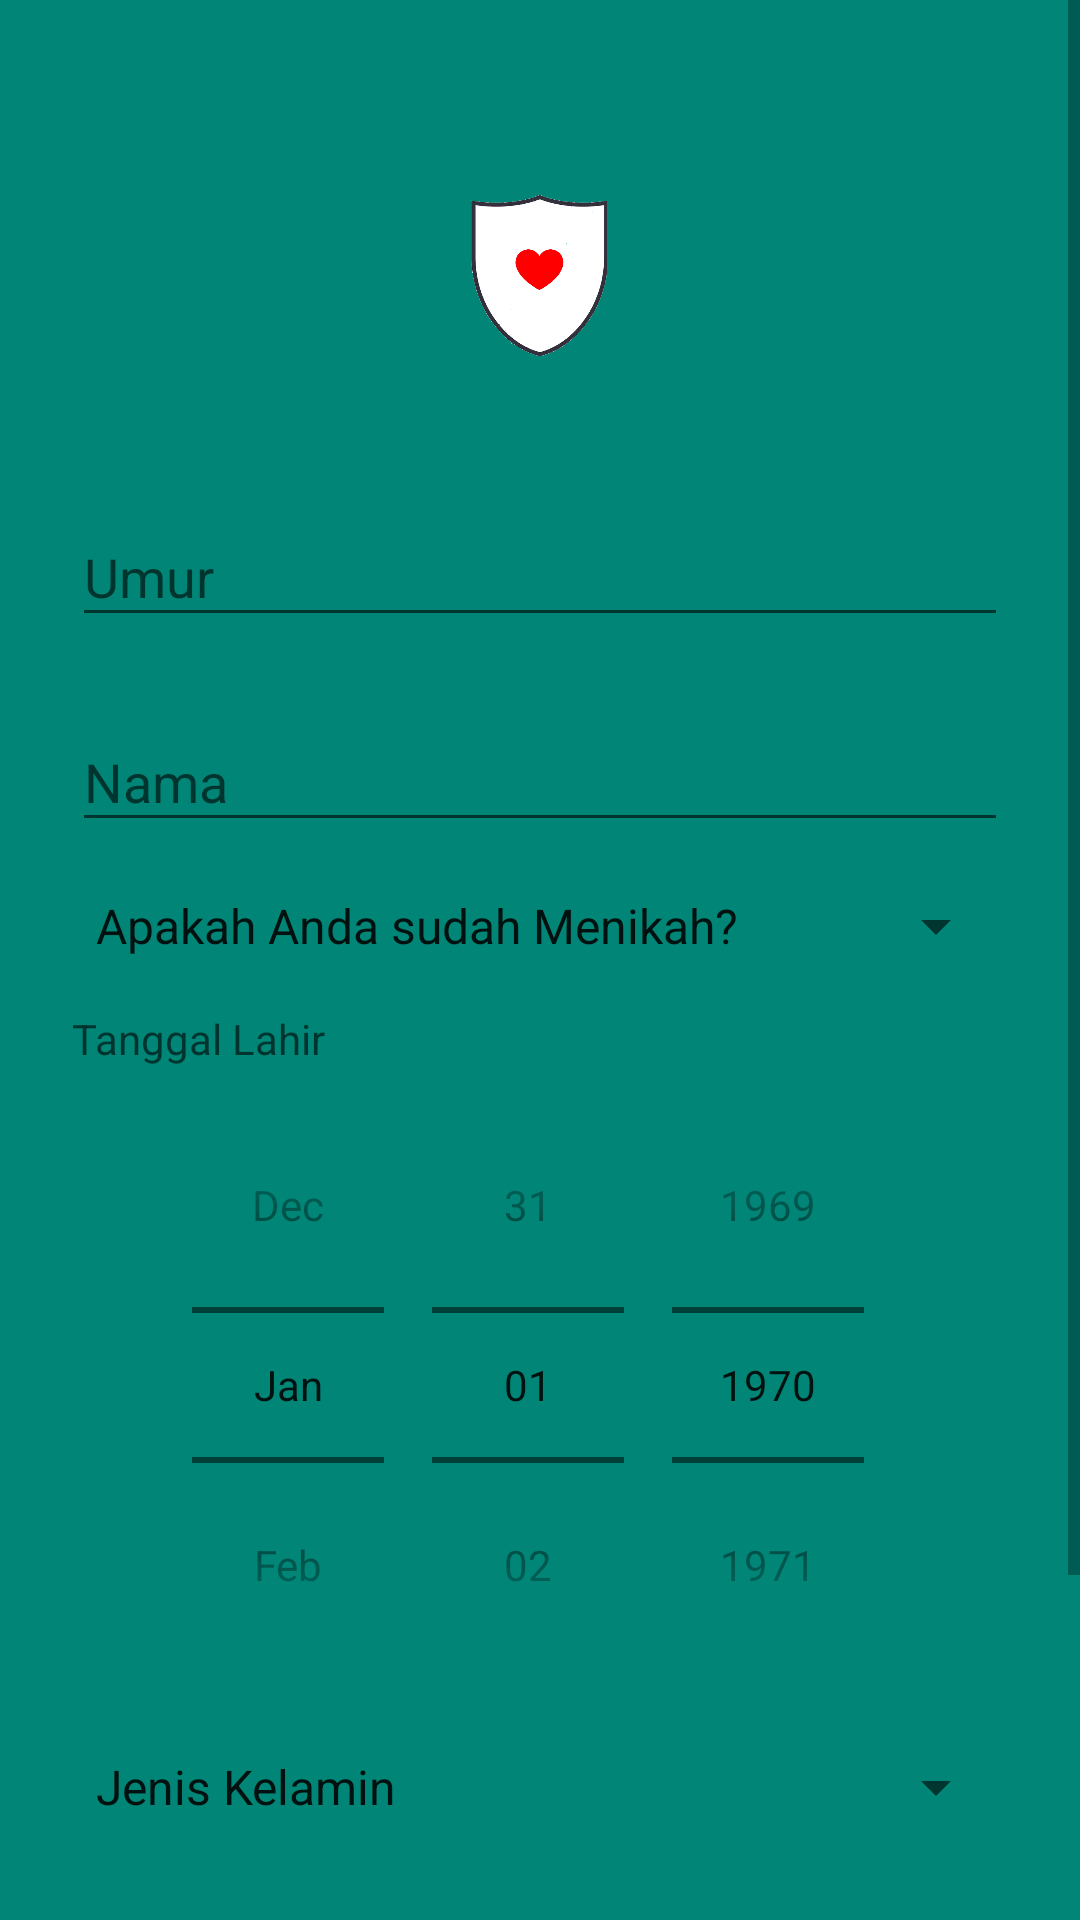

Produce the Android XML layout that renders to this screen, including the resource entries it uses.
<!-- AndroidManifest.xml: application theme AppTheme -->
<!-- res/layout/activity_register.xml -->
<?xml version="1.0" encoding="utf-8"?>
<ScrollView xmlns:android="http://schemas.android.com/apk/res/android"
            android:layout_width="fill_parent"
            android:layout_height="fill_parent"
            android:fitsSystemWindows="true"
            android:background="@color/colorPrimary">

    <LinearLayout
            android:orientation="vertical"
            android:layout_width="match_parent"
            android:layout_height="wrap_content"
            android:paddingTop="56dp"
            android:paddingLeft="24dp"
            android:paddingRight="24dp">

        <ImageView android:src="@drawable/logo"
                   android:layout_width="wrap_content"
                   android:layout_height="72dp"
                   android:layout_marginBottom="24dp"
                   android:layout_gravity="center_horizontal" />

        
        <android.support.design.widget.TextInputLayout
                android:layout_width="match_parent"
                android:layout_height="wrap_content"
                android:layout_marginTop="8dp"
                android:layout_marginBottom="8dp">
            <EditText android:id="@+id/umur"
                      android:layout_width="match_parent"
                      android:layout_height="wrap_content"
                      android:inputType="textEmailAddress"
                      android:hint="Umur" />
        </android.support.design.widget.TextInputLayout>

        
        <android.support.design.widget.TextInputLayout
                android:layout_width="match_parent"
                android:layout_height="wrap_content"
                android:layout_marginTop="8dp"
                android:layout_marginBottom="8dp">
            <EditText android:id="@+id/nama"
                      android:layout_width="match_parent"
                      android:layout_height="wrap_content"
                      android:inputType="text"
                      android:hint="Nama"/>
        </android.support.design.widget.TextInputLayout>

        
        <android.support.design.widget.TextInputLayout
                android:layout_width="match_parent"
                android:layout_height="wrap_content"
                android:layout_marginTop="8dp"
                android:layout_marginBottom="8dp">
            <Spinner
                    android:id="@+id/spinner2"
                    android:layout_width="match_parent"
                    android:layout_height="wrap_content"
                    android:entries="@array/android_dropdown_arrays_marriage"/>
        </android.support.design.widget.TextInputLayout>

        <android.support.design.widget.TextInputLayout
                android:layout_width="match_parent"
                android:layout_height="wrap_content"
                android:layout_marginTop="8dp"
                android:layout_marginBottom="8dp">
            <TextView
                    android:layout_width="match_parent"
                    android:layout_height="wrap_content"
                    android:hint="Tanggal Lahir"    />
            <DatePicker
                    android:id="@+id/date"
                    android:layout_width="fill_parent"
                    android:layout_height="wrap_content"
                    android:datePickerMode="spinner"
                    android:calendarViewShown="false"/>
        </android.support.design.widget.TextInputLayout>

        <android.support.design.widget.TextInputLayout
                android:layout_width="match_parent"
                android:layout_height="wrap_content"
                android:layout_marginTop="8dp"
                android:layout_marginBottom="8dp">
            <Spinner
                    android:id="@+id/spinner"
                    android:layout_width="fill_parent"
                    android:layout_height="wrap_content"
                    android:entries="@array/android_dropdown_arrays"/>
        </android.support.design.widget.TextInputLayout>

        <android.support.design.widget.TextInputLayout
                android:layout_width="match_parent"
                android:layout_height="wrap_content"
                android:layout_marginTop="8dp"
                android:layout_marginBottom="8dp">
            <EditText android:id="@+id/nik"
                      android:layout_width="match_parent"
                      android:layout_height="wrap_content"
                      android:inputType="text"
                      android:hint="NIK/NPK"/>
        </android.support.design.widget.TextInputLayout>


        <android.support.v7.widget.AppCompatButton
                android:id="@+id/btn_next"
                android:layout_width="fill_parent"
                android:layout_height="wrap_content"
                android:layout_marginTop="24dp"
                android:layout_marginBottom="24dp"
                android:padding="12dp"
                android:text="Selanjutnya"/>
    </LinearLayout>
</ScrollView>
<!-- resources referenced by this layout -->
<resources>
  <string-array name="android_dropdown_arrays">
          <item>Jenis Kelamin</item>
          <item>Laki Laki</item>
          <item>Perempuan</item>
      </string-array>
  <string-array name="android_dropdown_arrays_marriage">
          <item>Apakah Anda sudah Menikah?</item>
          <item>Sudah Menikah</item>
          <item>Belum Menikah</item>
      </string-array>
  <color name="colorPrimary">#008577</color>
  <!-- drawable logo: png bitmap (drawable, 37218 bytes) -->
  <style name="AppTheme" parent="Theme.AppCompat.Light.DarkActionBar">
          
          <item name="colorPrimary">@color/colorPrimary</item>
          <item name="colorPrimaryDark">@color/colorPrimaryDark</item>
          <item name="colorAccent">@color/colorAccent</item>
          <item name="windowActionBar">false</item>
          <item name="windowNoTitle">true</item>
      </style>
  <color name="colorPrimaryDark">#00574B</color>
  <color name="colorAccent">#D81B60</color>
</resources>
